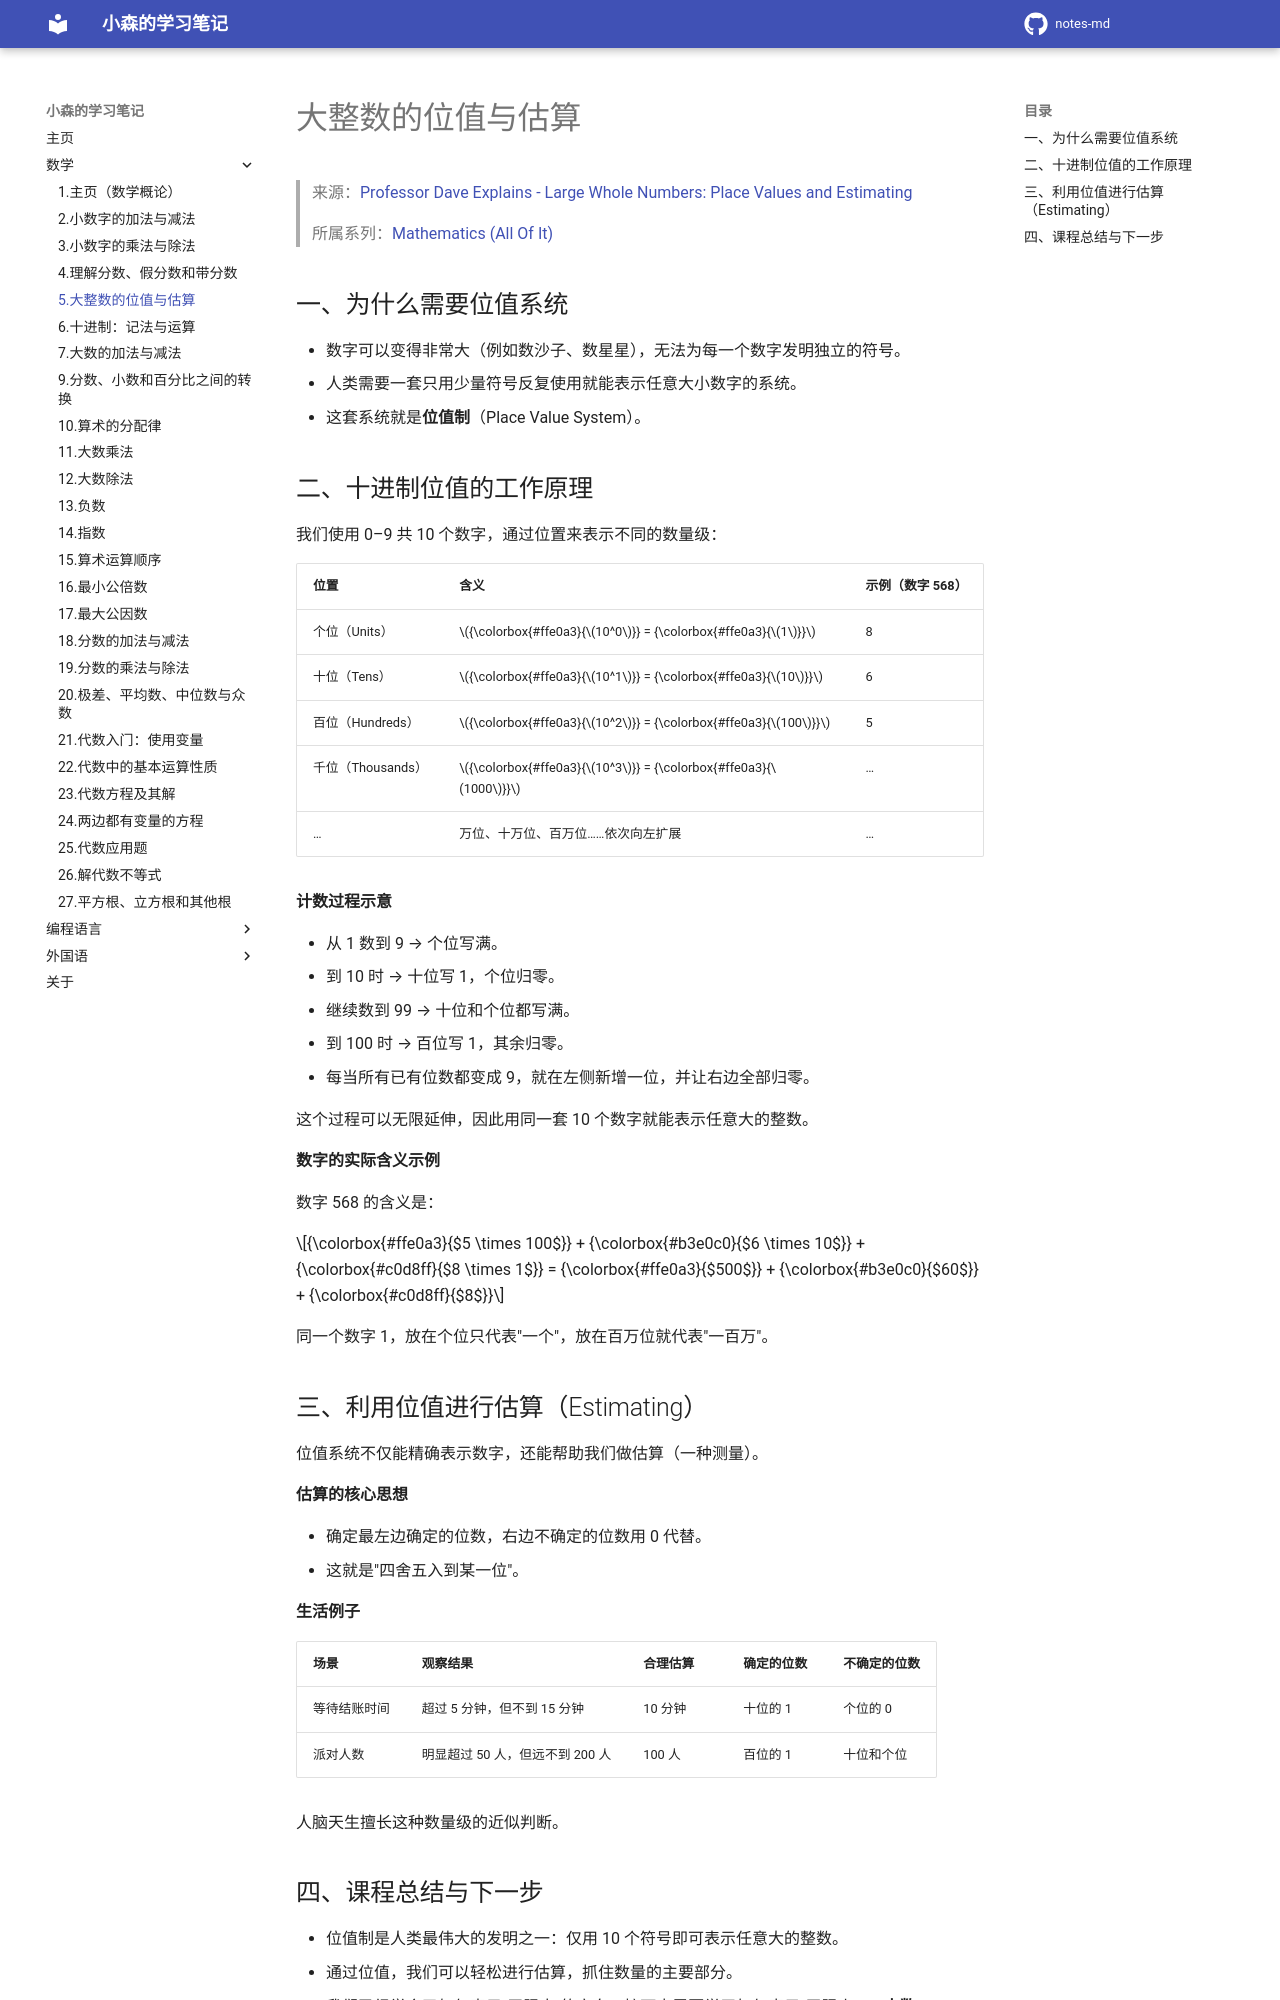

repository: komori-flag/notes-md · page: StudyNotes/Math/5-大整数的位值与估算/index.html · generator: mkdocs

# 大整数的位值与估算

> 来源：[Professor Dave Explains - Large Whole Numbers: Place Values and Estimating](https://www.youtube.com/watch?v=AkWtUOwlUgs&list=PLybg94GvOJ9FoGQeUMFZ4SWZsr30jlUYK&index=5)
>
> 所属系列：[Mathematics (All Of It)](https://www.youtube.com/playlist?list=PLybg94GvOJ9FoGQeUMFZ4SWZsr30jlUYK)

## 一、为什么需要位值系统

- 数字可以变得非常大（例如数沙子、数星星），无法为每一个数字发明独立的符号。
- 人类需要一套只用少量符号反复使用就能表示任意大小数字的系统。
- 这套系统就是**位值制**（Place Value System）。

## 二、十进制位值的工作原理

我们使用 0–9 共 10 个数字，通过位置来表示不同的数量级：

| 位置 | 含义 | 示例（数字 568） |
| --- | --- | --- |
| 个位（Units） | ${\colorbox{#ffe0a3}{\(10^0\)}} = {\colorbox{#ffe0a3}{\(1\)}}$ | 8 |
| 十位（Tens） | ${\colorbox{#ffe0a3}{\(10^1\)}} = {\colorbox{#ffe0a3}{\(10\)}}$ | 6 |
| 百位（Hundreds） | ${\colorbox{#ffe0a3}{\(10^2\)}} = {\colorbox{#ffe0a3}{\(100\)}}$ | 5 |
| 千位（Thousands） | ${\colorbox{#ffe0a3}{\(10^3\)}} = {\colorbox{#ffe0a3}{\(1000\)}}$ | … |
| … | 万位、十万位、百万位……依次向左扩展 | … |

**计数过程示意**

- 从 1 数到 9 → 个位写满。
- 到 10 时 → 十位写 1，个位归零。
- 继续数到 99 → 十位和个位都写满。
- 到 100 时 → 百位写 1，其余归零。
- 每当所有已有位数都变成 9，就在左侧新增一位，并让右边全部归零。

这个过程可以无限延伸，因此用同一套 10 个数字就能表示任意大的整数。

**数字的实际含义示例**

数字 568 的含义是：

$${\colorbox{#ffe0a3}{$5 \times 100$}} + {\colorbox{#b3e0c0}{$6 \times 10$}} + {\colorbox{#c0d8ff}{$8 \times 1$}} = {\colorbox{#ffe0a3}{$500$}} + {\colorbox{#b3e0c0}{$60$}} + {\colorbox{#c0d8ff}{$8$}}$$

同一个数字 1，放在个位只代表"一个"，放在百万位就代表"一百万"。

## 三、利用位值进行估算（Estimating）

位值系统不仅能精确表示数字，还能帮助我们做估算（一种测量）。

**估算的核心思想**

- 确定最左边确定的位数，右边不确定的位数用 0 代替。
- 这就是"四舍五入到某一位"。

**生活例子**

| 场景 | 观察结果 | 合理估算 | 确定的位数 | 不确定的位数 |
| --- | --- | --- | --- | --- |
| 等待结账时间 | 超过 5 分钟，但不到 15 分钟 | 10 分钟 | 十位的 1 | 个位的 0 |
| 派对人数 | 明显超过 50 人，但远不到 200 人 | 100 人 | 百位的 1 | 十位和个位 |

人脑天生擅长这种数量级的近似判断。
